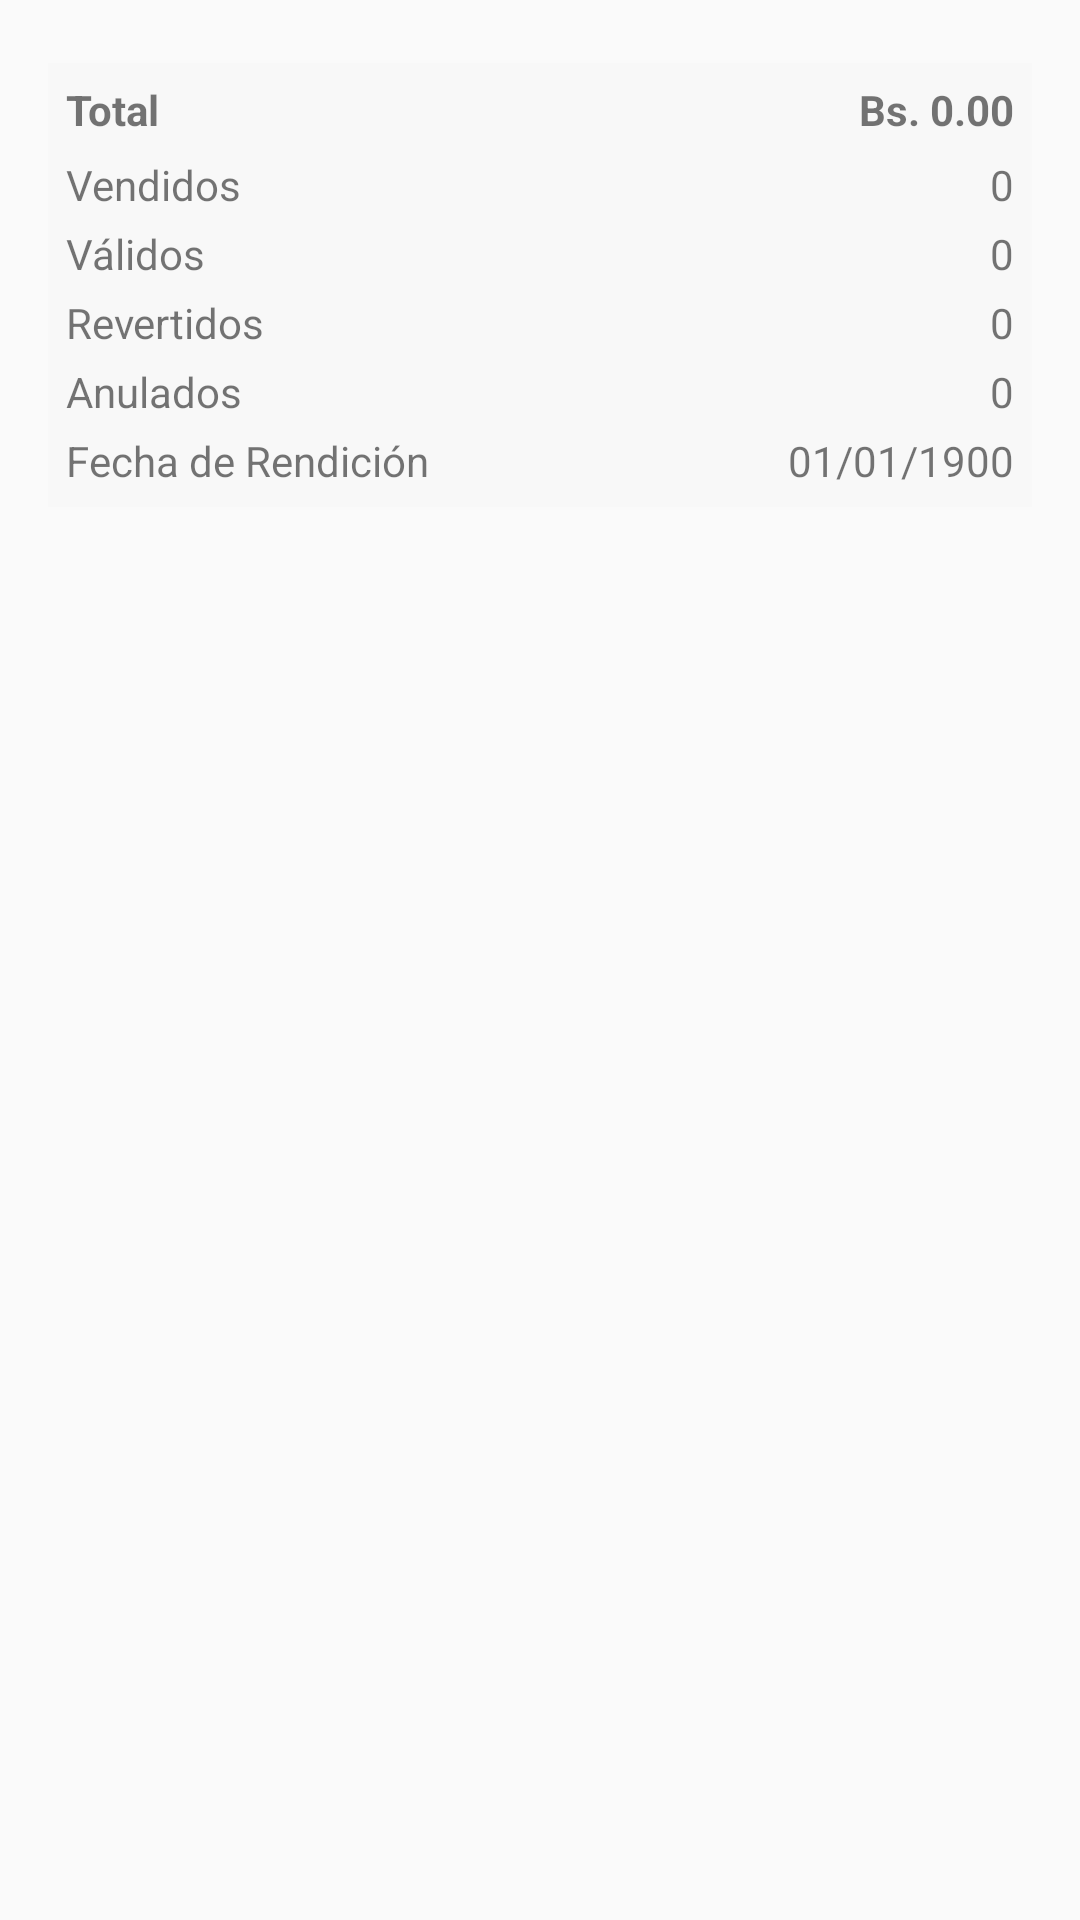

Here is an Android app screen rendered from its layout file. Give the layout XML and the strings, colors and styles it references.
<!-- AndroidManifest.xml: application theme AppTheme -->
<!-- res/layout/dialog_nuevo_reporte_cierre.xml -->
<?xml version="1.0" encoding="utf-8"?>
<LinearLayout xmlns:android="http://schemas.android.com/apk/res/android"
    android:orientation="vertical"
    android:padding="16dp"
    android:background="#FAFAFA"
    android:layout_width="match_parent"
    android:layout_height="wrap_content">

    <LinearLayout
        android:id="@+id/layoutTotales"
        android:layout_width="match_parent"
        android:layout_height="wrap_content"
        android:orientation="vertical"
        android:layout_marginTop="5dp"
        android:padding="6dp"
        android:background="#F8F8F8">

        
        <LinearLayout
            android:layout_width="match_parent"
            android:layout_height="wrap_content"
            android:orientation="horizontal">

            <TextView
                android:layout_width="0dp"
                android:layout_height="wrap_content"
                android:layout_weight="1"
                android:text="Total"
                android:textSize="14sp"
                android:textStyle="bold"
                android:gravity="start" />

            <TextView
                android:id="@+id/tvTotalImporte"
                android:layout_width="wrap_content"
                android:layout_height="wrap_content"
                android:text="Bs. 0.00"
                android:textSize="14sp"
                android:textStyle="bold"
                android:gravity="end" />
        </LinearLayout>

        
        <LinearLayout
            android:layout_width="match_parent"
            android:layout_height="wrap_content"
            android:orientation="horizontal"
            android:layout_marginTop="6dp">

            <TextView
                android:layout_width="0dp"
                android:layout_height="wrap_content"
                android:layout_weight="1"
                android:text="Vendidos" />

            <TextView
                android:id="@+id/tvCantidadVendidos"
                android:layout_width="wrap_content"
                android:layout_height="wrap_content"
                android:text="0" />
        </LinearLayout>

        <LinearLayout
            android:layout_width="match_parent"
            android:layout_height="wrap_content"
            android:orientation="horizontal"
            android:layout_marginTop="4dp">

            <TextView
                android:layout_width="0dp"
                android:layout_height="wrap_content"
                android:layout_weight="1"
                android:text="Válidos" />

            <TextView
                android:id="@+id/tvCantidadValidos"
                android:layout_width="wrap_content"
                android:layout_height="wrap_content"
                android:text="0" />
        </LinearLayout>

        <LinearLayout
            android:layout_width="match_parent"
            android:layout_height="wrap_content"
            android:orientation="horizontal"
            android:layout_marginTop="4dp">

            <TextView
                android:layout_width="0dp"
                android:layout_height="wrap_content"
                android:layout_weight="1"
                android:text="Revertidos" />

            <TextView
                android:id="@+id/tvCantidadRevertidos"
                android:layout_width="wrap_content"
                android:layout_height="wrap_content"
                android:text="0" />
        </LinearLayout>

        <LinearLayout
            android:layout_width="match_parent"
            android:layout_height="wrap_content"
            android:orientation="horizontal"
            android:layout_marginTop="4dp">

            <TextView
                android:layout_width="0dp"
                android:layout_height="wrap_content"
                android:layout_weight="1"
                android:text="Anulados" />

            <TextView
                android:id="@+id/tvCantidadAnulados"
                android:layout_width="wrap_content"
                android:layout_height="wrap_content"
                android:text="0" />
        </LinearLayout>
        <LinearLayout
            android:layout_width="match_parent"
            android:layout_height="wrap_content"
            android:orientation="horizontal"
            android:layout_marginTop="4dp">

            <TextView
                android:layout_width="0dp"
                android:layout_height="wrap_content"
                android:layout_weight="1"
                android:text="Fecha de Rendición" />

            <TextView
                android:id="@+id/tvFechaRendicion"
                android:layout_width="wrap_content"
                android:layout_height="wrap_content"
                android:text="01/01/1900" />
        </LinearLayout>
    </LinearLayout>

</LinearLayout>
<!-- resources referenced by this layout -->
<resources>
  <style name="AppTheme" parent="Theme.AppCompat.Light.NoActionBar">
          
          <item name="colorPrimary">@color/colorPrimary</item>
          <item name="colorPrimaryDark">@color/colorPrimaryDark</item>
          <item name="colorAccent">@color/colorAccent</item>
          <item name="android:windowActionBar">false</item>
          <item name="android:windowActionModeOverlay">true</item>
          
      </style>
  <color name="colorPrimary">#3f51b5</color>
  <color name="colorPrimaryDark">#303f9f</color>
  <color name="colorAccent">#616161</color>
</resources>
